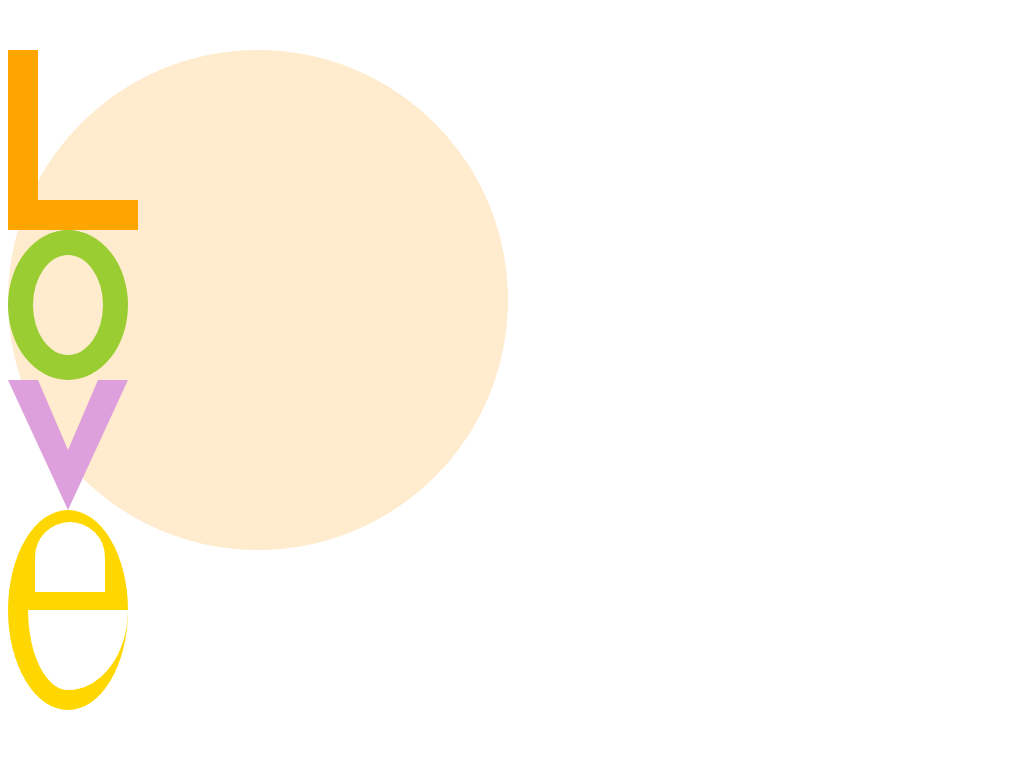

Reproduce this picture with HTML and CSS.

<!-- file: index.html -->
<!DOCTYPE html>
<html>
  <head>
    <title>Css Shapes</title>
    <meta charset="UTF-8" />
    <link rel="stylesheet" href="styles.css" />
  </head>

  <body>
    <div id="shapes">
      <div id="topRect"></div>
      <div id="bottomRect"></div>
      <div id="ellipse"></div>
      <div id="triangle"></div>
      <div id="eshape"></div>
    </div>
  </body>
</html>


/* file: styles.css */
body {
  font-family: sans-serif;
}

#shapes {
  width: 500px;
  height: 500px;
  margin-top: 50px;
  border-radius: 50%;
  background: blanchedalmond;
}

#topRect {
  width: 30px;
  height: 150px;
  background-color: orange;
}

#bottomRect {
  width: 130px;
  height: 30px;
  background-color: orange;
}

#circle {
  width: 120px;
  height: 120px;
  border-radius: 50%;
  background-color: yellowgreen;
}

#ellipse {
  width: 120px;
  height: 150px;
  position: relative;
  border-radius: 50%;
  background-color: yellowgreen;
}

#ellipse:after {
  content: "";
  position: absolute;
  width: 70px;
  height: 100px;
  top: 25px;
  left: 25px;
  border-radius: 50%;
  background: blanchedalmond;
}

#triangle {
  width: 0;
  position: relative;
  border-right: 60px solid transparent;
  border-left: 60px solid transparent;
  border-top: 130px solid plum;
}

#triangle:after {
  content: "";
  position: absolute;
  top: -130px;
  left: -30px;
  border-right: 30px solid transparent;
  border-left: 30px solid transparent;
  border-top: 70px solid blanchedalmond;
}

#eshape {
  width: 100px;
  height: 80px;
  position: relative;
  border-top: 100px solid gold;
  border-left: 20px solid gold;
  border-bottom: 20px solid gold;
  border-radius: 50%;
}

#eshape:after {
  content: "";
  position: absolute;
  width: 50px;
  top: -88px;
  left: 7px;
  background: white;
  border-top: 50px solid white;
  border-left: 20px solid transparent;
  border-bottom: 20px solid transparent;
  border-radius: 50%;
  border-bottom-left-radius: 0%;
  border-bottom-right-radius: 0%;
}
